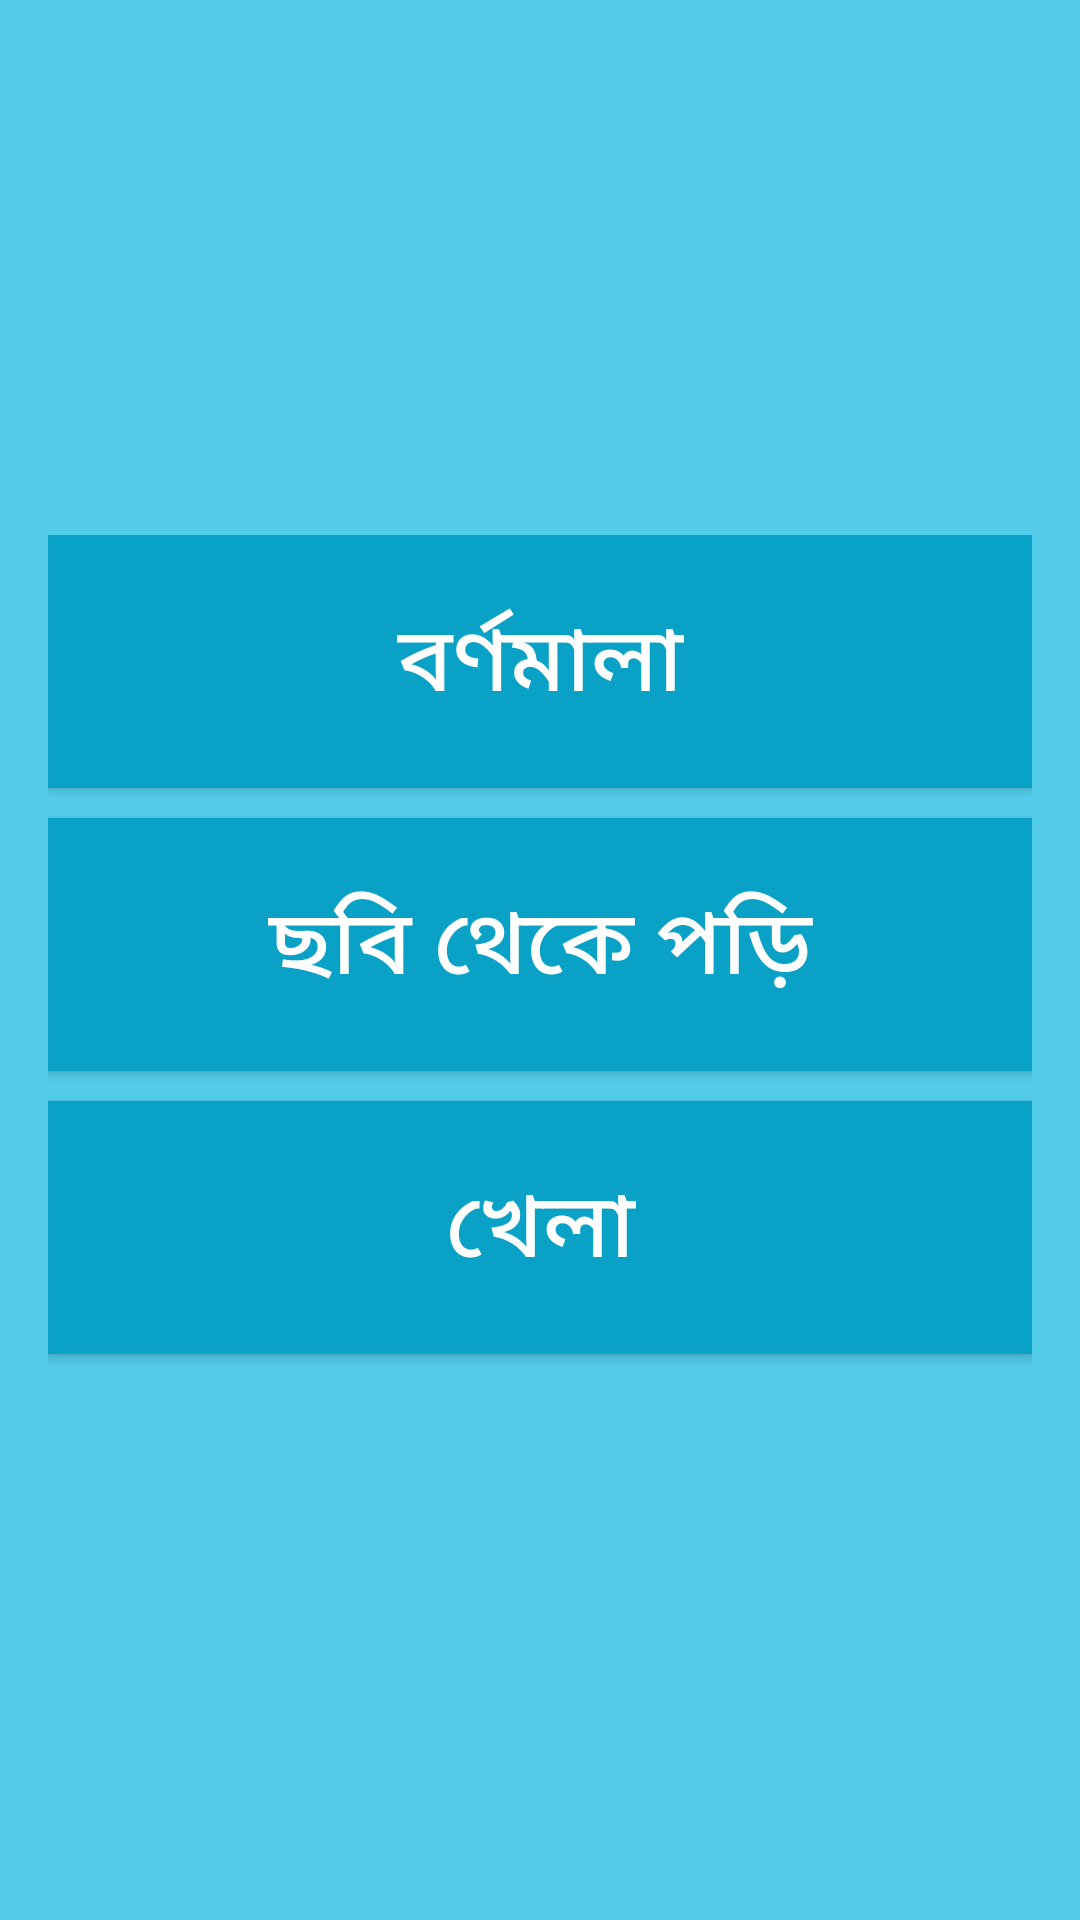

Android layout source for this screen:
<!-- AndroidManifest.xml: application theme AppTheme -->
<!-- res/layout/activity_home.xml -->
<FrameLayout
xmlns:android="http://schemas.android.com/apk/res/android"
android:layout_width="match_parent"
android:layout_height="match_parent"
android:background="@color/colorPrimaryDark"
android:padding="16dp">

<ScrollView
    android:layout_width="match_parent"
    android:layout_height="wrap_content"
    android:layout_gravity="center">

    <LinearLayout
        android:layout_width="match_parent"
        android:layout_height="wrap_content"
        android:orientation="vertical"
        android:gravity="center_horizontal">

        
        <Button
            android:id="@+id/btn_bornomala"
            android:layout_width="match_parent"
            android:layout_height="wrap_content"
            android:text="বর্ণমালা"
            android:textSize="30sp"
            android:textColor="#fff"
            android:background="@color/colorAccent"
            android:paddingVertical="20dp"
            android:layout_marginBottom="10dp" />

        
        <Button
            android:id="@+id/borno_sen"
            android:layout_width="match_parent"
            android:layout_height="wrap_content"
            android:text="ছবি থেকে পড়ি"
            android:textSize="30sp"
            android:textColor="#fff"
            android:background="@color/colorAccent"
            android:paddingVertical="20dp"
            android:layout_marginBottom="10dp" />



        
        <Button
            android:id="@+id/btnKhela"
            android:layout_width="match_parent"
            android:layout_height="wrap_content"
            android:text="খেলা"
            android:textSize="30sp"
            android:textColor="#fff"
            android:background="@color/colorAccent"
            android:paddingVertical="20dp"
            android:layout_marginBottom="10dp" />

    </LinearLayout>
</ScrollView>
</FrameLayout>
<!-- resources referenced by this layout -->
<resources>
  <color name="colorAccent">#09a1c6</color>
  <color name="colorPrimaryDark">#53CCEA</color>
  <style name="AppTheme" parent="Theme.AppCompat.Light.DarkActionBar">
          
          <item name="colorPrimary">#09a1c6</item>
          <item name="colorPrimaryDark">#53CCEA</item>
          <item name="colorAccent">#09a1c6</item>
      </style>
</resources>
